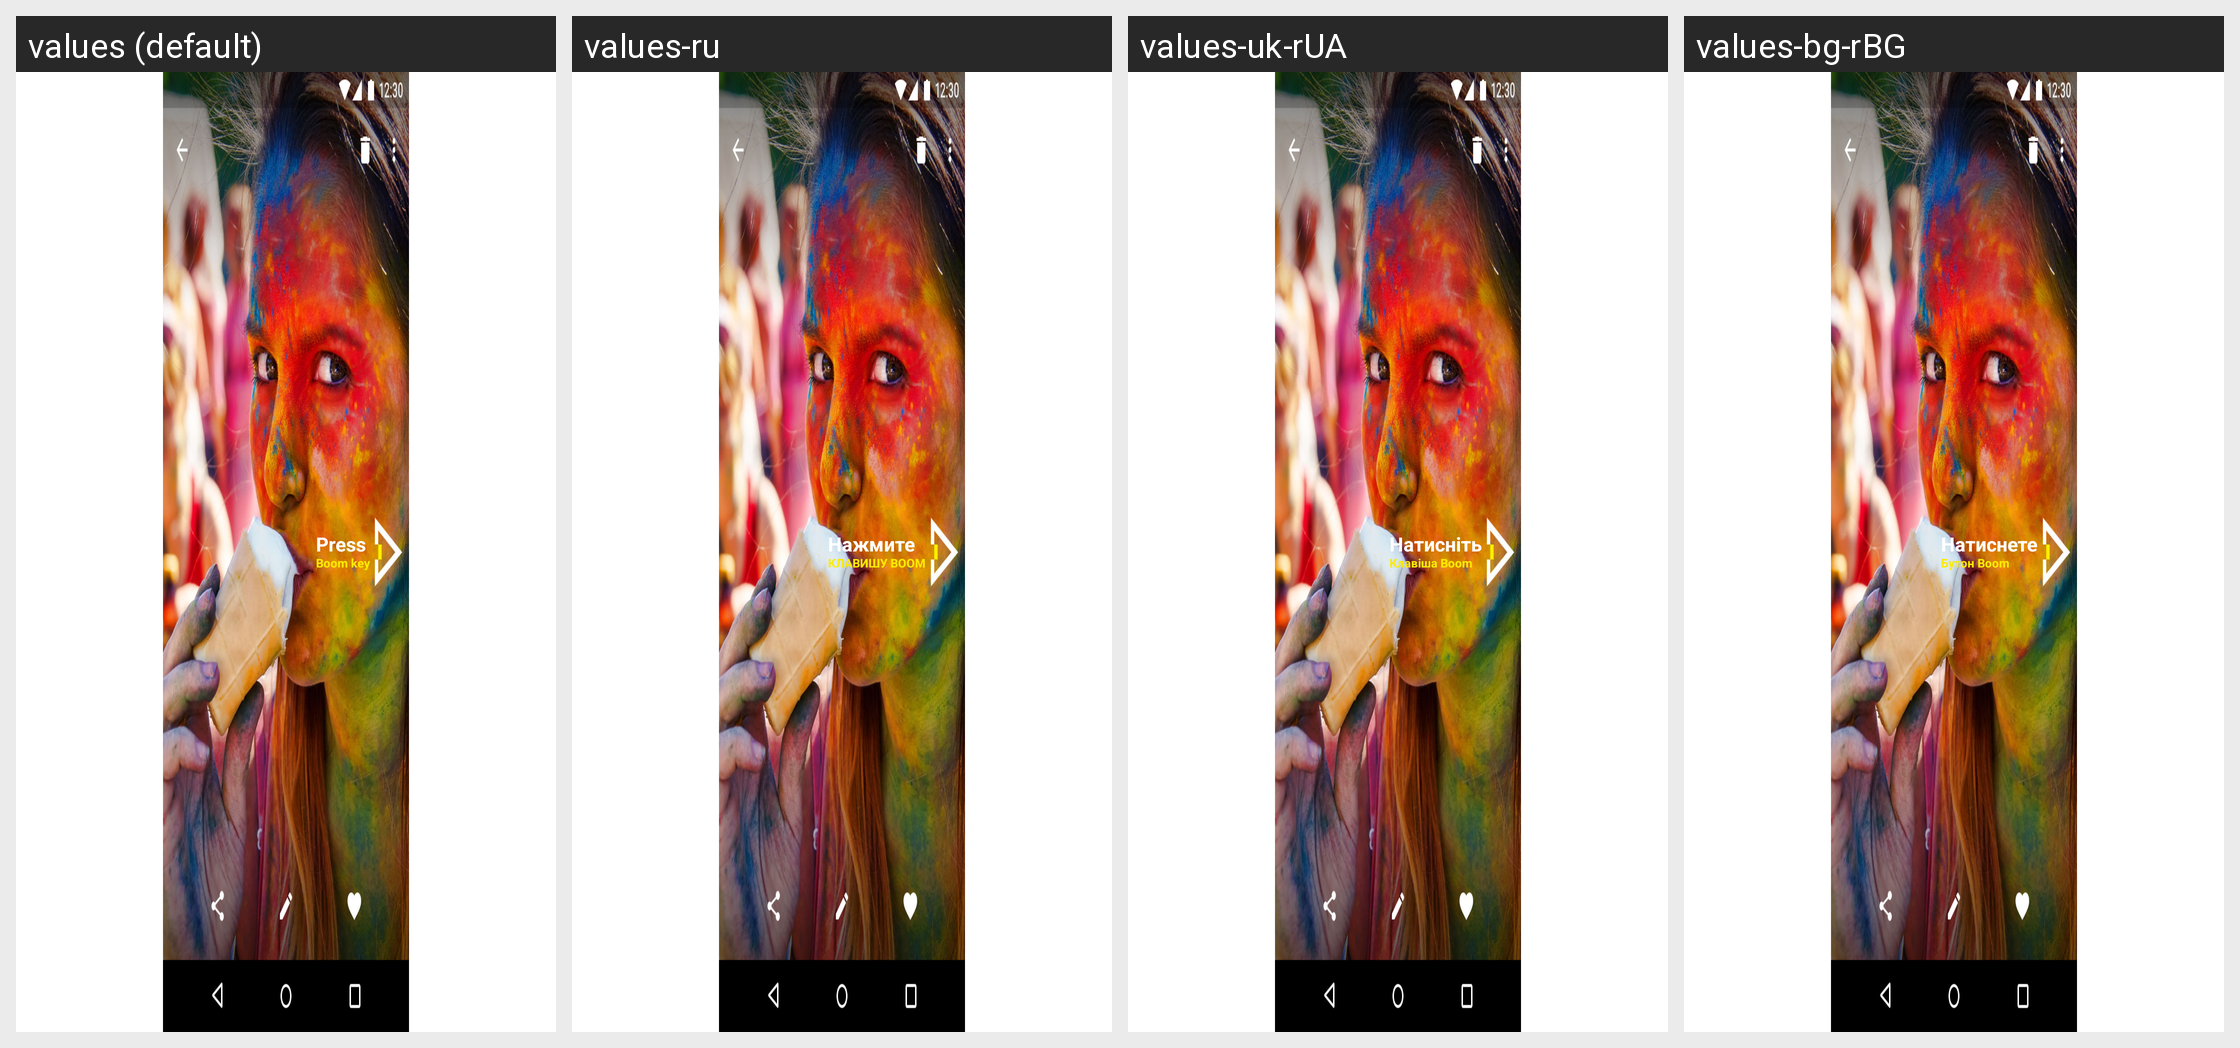

The same Android screen rendered under several of its app's locales, left to right. List the strings drawn on it with the default value and each locale's translation.
Android screen res/layout/layout_3.xml rendered under 4 locales, left to right: values (default), values-ru, values-uk-rUA, values-bg-rBG. Device: Nexus 5 (rendered at 1080×1920; each locale shown at half size, 540×960, under a caption strip naming it); theme Theme.MaterialComponents.DayNight.NoActionBar.
Other locales in the repository, not shown: values-af, values-af-rZA, values-am, values-ar, values-ar-rEG, values-ar-rIL, values-az-rAZ, values-bg, values-bn-rBD, values-ca, values-ca-rES, values-cs, values-cs-rCZ, values-da, values-da-rDK, values-de, values-de-rDE, values-el, values-el-rGR, values-en-rAU, values-en-rGB, values-en-rIN, values-en-rNZ, values-en-rUS, values-es, values-es-rES, values-es-rMX, values-es-rUS, values-et-rEE, values-eu, values-eu-rES, values-fa, values-fa-rIR, values-fi, values-fi-rFI, values-fr, values-fr-rCA, values-fr-rFR, values-gl, values-gl-rES, values-hi, values-hi-rIN, values-hr, values-hr-rHR, values-hu, values-hu-rHU, values-hy-rAM, values-id-rID, values-in, values-in-rID, values-it, values-it-rIT, values-iw, values-iw-rIL, values-ja, values-ka-rGE, values-kl-rGL, values-km-rKH, values-ko, values-ko-rKR, values-lo, values-lo-rLA, values-lt, values-lt-rLT, values-lv, values-lv-rLV, values-mk, values-mk-rMK, values-mn-rMN, values-ms, values-ms-rMY, values-my-rMM, values-nb, values-nb-rNO, values-ne-rNP, values-nl, values-nl-rNL, values-pl, values-pl-rPL, values-pt-rBR, values-pt-rPT, values-ro, values-ro-rRO, values-ru-rRU, values-si-rLK, values-sk, values-sl, values-sl-rSI, values-sq, values-sq-rAL, values-sr, values-sv, values-sv-rSE, values-sw, values-sw-rTZ, values-th, values-th-rTH, values-tl, values-tr, values-tr-rTR, values-uk, values-ur-rPK, values-vi-rVN, values-zh-rCN, values-zh-rHK, values-zh-rTW, values-zu, values-zu-rZA.
Strings drawn on this screen, with the default value and each locale's value (text and hints the layout hard-codes, and strings that could not be matched under every locale, appear in the picture but are not listed):

press
  values: Press
  values-ru: Нажмите
  values-uk-rUA: Натисніть
  values-bg-rBG: Натиснете

boom_key
  values: Boom key
  values-ru: КЛАВИШУ BOOM
  values-uk-rUA: Клавіша Boom
  values-bg-rBG: Бутон Boom
